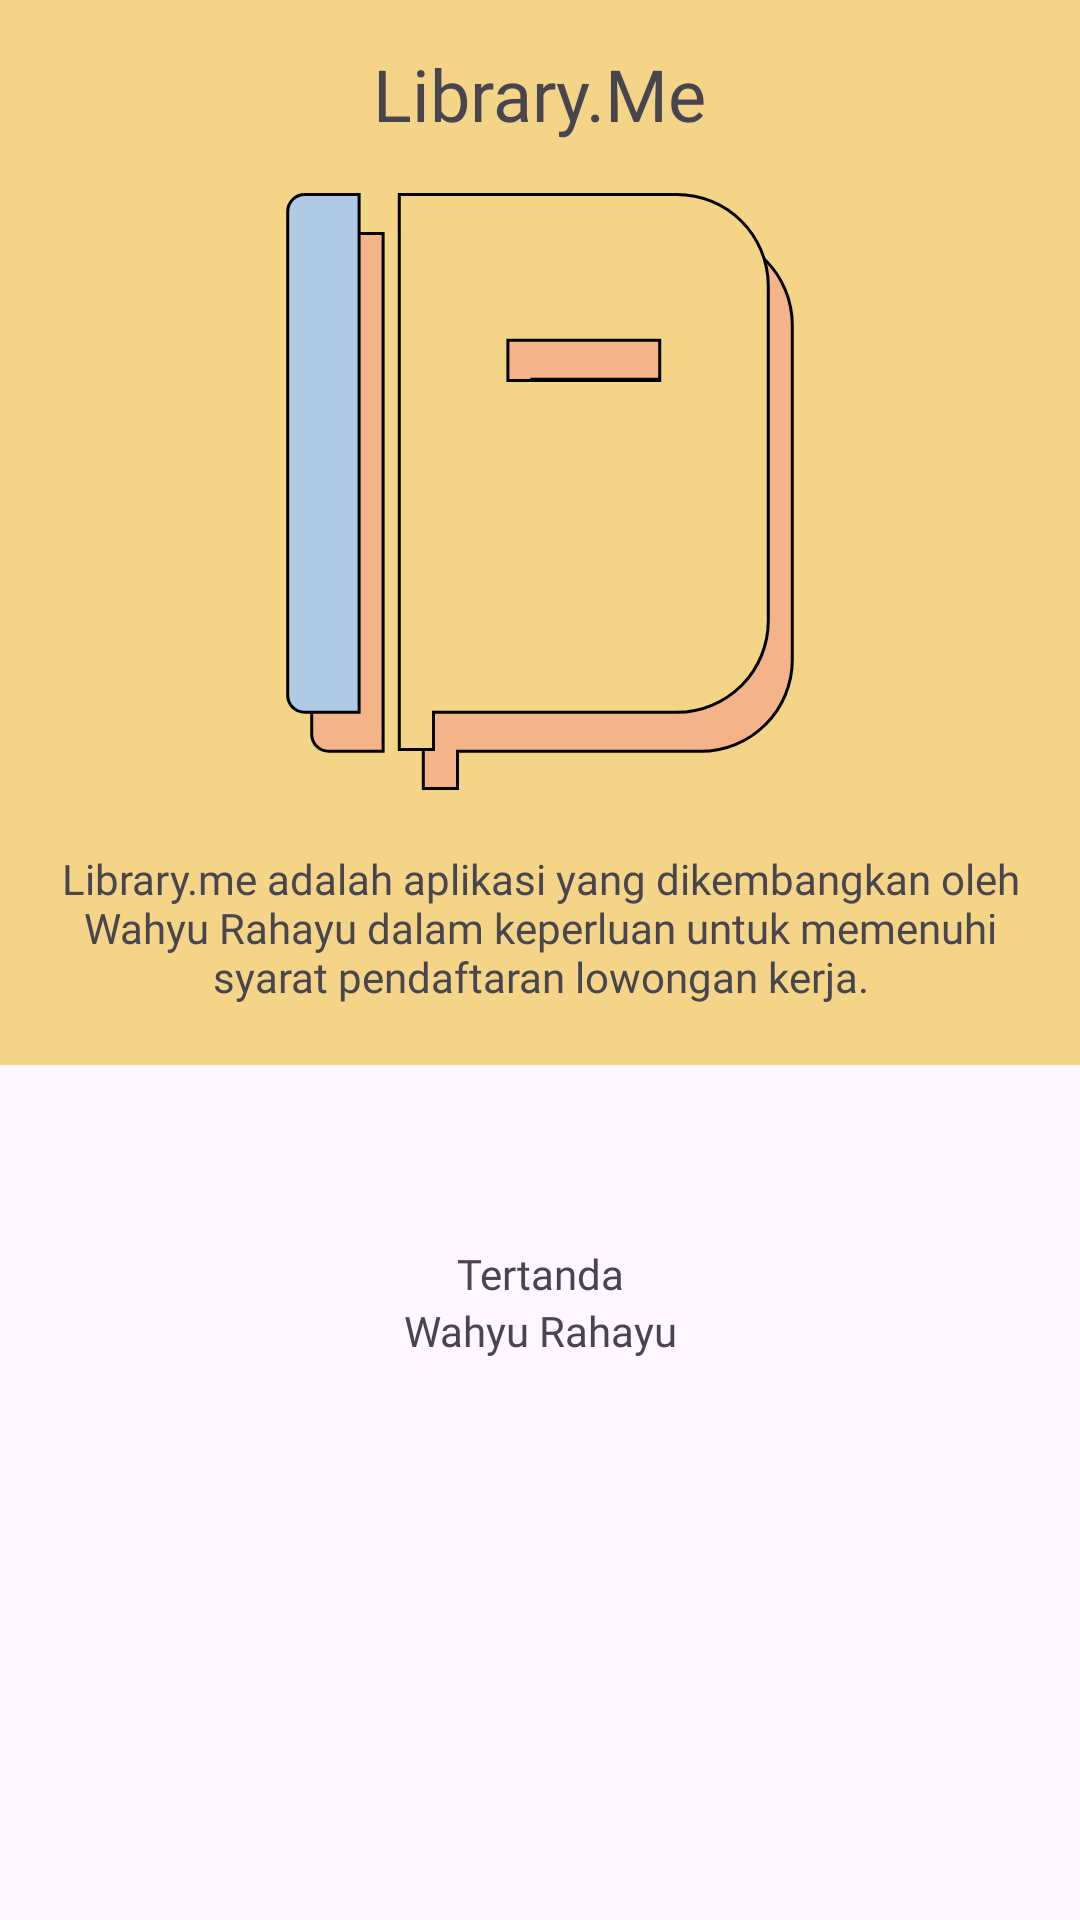

Here is an Android app screen rendered from its layout file. Give the layout XML and the strings, colors and styles it references.
<!-- AndroidManifest.xml: application theme Theme.LibraryMe -->
<!-- res/layout/fragment_about.xml -->
<?xml version="1.0" encoding="utf-8"?>
<ScrollView xmlns:android="http://schemas.android.com/apk/res/android"
    xmlns:app="http://schemas.android.com/apk/res-auto"
    xmlns:tools="http://schemas.android.com/tools"
    android:layout_width="match_parent"
    android:layout_height="match_parent">

    <androidx.constraintlayout.widget.ConstraintLayout
        android:layout_width="match_parent"
        android:layout_height="wrap_content"
        tools:context=".ui.about.AboutFragment">

        <LinearLayout
            android:id="@+id/linearLayout"
            android:layout_width="match_parent"
            android:layout_height="wrap_content"
            app:layout_constraintTop_toTopOf="parent"
            app:layout_constraintStart_toStartOf="parent"
            app:layout_constraintEnd_toEndOf="parent"
            android:background="@color/yellow_light"
            android:gravity="center_horizontal"
            android:orientation="vertical">

            <TextView
                android:layout_width="wrap_content"
                android:layout_height="wrap_content"
                android:text="@string/library_me"
                android:textSize="24sp"
                android:layout_marginTop="15dp"
                android:layout_marginBottom="17dp"
                android:fontFamily="@font/koulen_regular" />

            <ImageView
                android:layout_width="wrap_content"
                android:layout_height="wrap_content"
                android:src="@drawable/ic_book_app_with_stroke"
                android:contentDescription="@string/logo_aplikasi" />

            <TextView
                android:layout_width="wrap_content"
                android:layout_height="wrap_content"
                android:text="@string/info_aplikasi_about"
                android:fontFamily="@font/poppins_regular"
                android:layout_marginHorizontal="20dp"
                android:textAlignment="center"
                android:textSize="14sp"
                android:layout_marginVertical="20dp"
                tools:ignore="VisualLintLongText" />

        </LinearLayout>

        <TextView
            android:id="@+id/tv_tertanda"
            android:layout_width="match_parent"
            android:layout_height="wrap_content"
            android:textAlignment="center"
            android:textSize="14sp"
            android:text="@string/tertanda"
            android:layout_marginTop="60dp"
            android:fontFamily="@font/poppins_regular"
            app:layout_constraintEnd_toEndOf="parent"
            app:layout_constraintStart_toStartOf="parent"
            app:layout_constraintTop_toBottomOf="@id/linearLayout" />

        <TextView
            android:id="@+id/tv_wahyu_rahayu"
            android:layout_width="match_parent"
            android:layout_height="wrap_content"
            android:textAlignment="center"
            android:textSize="14sp"
            android:text="@string/wahyu_rahayu"
            android:fontFamily="@font/poppins_bold"
            android:layout_marginBottom="100dp"
            app:layout_constraintEnd_toEndOf="parent"
            app:layout_constraintStart_toStartOf="parent"
            app:layout_constraintBottom_toBottomOf="parent"
            app:layout_constraintTop_toBottomOf="@id/tv_tertanda" />
    </androidx.constraintlayout.widget.ConstraintLayout>

</ScrollView>
<!-- resources referenced by this layout -->
<resources>
  <color name="yellow_light">#F4D487</color>
  <!-- drawable ic_book_app_with_stroke (drawable) -->
  <vector xmlns:android="http://schemas.android.com/apk/res/android"
      android:width="194dp"
      android:height="199dp"
      android:viewportWidth="194"
      android:viewportHeight="199">
    <group>
      <clip-path
          android:pathData="M8,13h186v186h-186z"/>
      <path
          android:strokeWidth="1"
          android:pathData="M22.57,184.43L22.22,184.78L22.57,184.43C21.5,183.36 20.9,181.91 20.9,180.4V19.2C20.9,17.69 21.5,16.24 22.57,15.17C23.64,14.1 25.09,13.5 26.6,13.5H44.7V186.1H26.6C25.09,186.1 23.64,185.5 22.57,184.43Z"
          android:fillColor="#F4B389"
          android:strokeColor="#000000"/>
      <path
          android:strokeWidth="1"
          android:pathData="M70,186.1H69.5V186.6V198.5H58.1V13.5H150.6C158.69,13.5 166.45,16.71 172.17,22.43C177.89,28.15 181.1,35.91 181.1,44V155.6C181.1,163.69 177.89,171.45 172.17,177.17C166.45,182.89 158.69,186.1 150.6,186.1H70ZM144.4,75.5H144.9V75V62.6V62.1H144.4H94.8H94.3V62.6V75V75.5H94.8H144.4Z"
          android:fillColor="#F4B389"
          android:strokeColor="#000000"/>
    </group>
    <group>
      <clip-path
          android:pathData="M0,0h186v186h-186z"/>
      <path
          android:strokeWidth="1"
          android:pathData="M14.57,171.43L14.22,171.78L14.57,171.43C13.5,170.36 12.9,168.91 12.9,167.4V6.2C12.9,4.69 13.5,3.24 14.57,2.17C15.64,1.1 17.09,0.5 18.6,0.5H36.7V173.1H18.6C17.09,173.1 15.64,172.5 14.57,171.43Z"
          android:fillColor="#B0C9E5"
          android:strokeColor="#000000"/>
      <path
          android:strokeWidth="1"
          android:pathData="M62,173.1H61.5V173.6V185.5H50.1V0.5H142.6C150.69,0.5 158.45,3.71 164.17,9.43C169.89,15.15 173.1,22.91 173.1,31V142.6C173.1,150.69 169.89,158.45 164.17,164.17C158.45,169.89 150.69,173.1 142.6,173.1H62ZM136.4,62.5H136.9V62V49.6V49.1H136.4H86.8H86.3V49.6V62V62.5H86.8H136.4Z"
          android:fillColor="#F4D487"
          android:strokeColor="#000000"/>
    </group>
  </vector>
  <string name="info_aplikasi_about">Library.me adalah aplikasi yang dikembangkan oleh Wahyu Rahayu dalam keperluan untuk memenuhi syarat pendaftaran lowongan kerja.</string>
  <string name="library_me">Library.Me</string>
  <string name="logo_aplikasi">Logo aplikasi</string>
  <string name="tertanda">Tertanda</string>
  <string name="wahyu_rahayu">Wahyu Rahayu</string>
  <style name="Theme.LibraryMe" parent="Base.Theme.LibraryMe" />
  <style name="Base.Theme.LibraryMe" parent="Theme.Material3.DayNight.NoActionBar">
          
          
          
          <item name="android:statusBarColor">@color/yellow_light</item>
          <item name="colorPrimaryDark">?attr/colorPrimary</item>
          <item name="android:windowLightStatusBar">true</item>
          <item name="android:navigationBarColor">@color/yellow_light</item>
      </style>
</resources>
